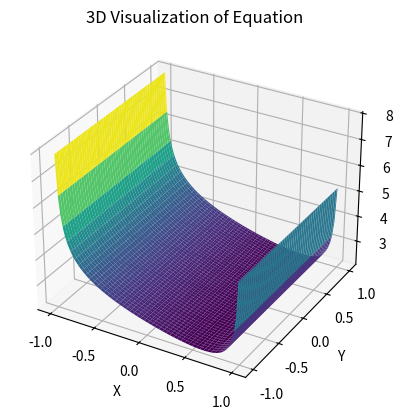

Python code for this plot:
import numpy as np
import matplotlib.pyplot as plt
from mpl_toolkits.mplot3d import Axes3D

# Create a meshgrid of x and y values
x_vals = np.linspace(-1, 1, 100)
y_vals = np.linspace(-1, 1, 100)
x_mesh, y_mesh = np.meshgrid(x_vals, y_vals)

# Calculate the z values based on the equation
z_mesh = np.arccos(x_mesh) - (-1 / (1 - x_mesh**2)**0.5)

# Create the 3D plot
fig = plt.figure()
ax = fig.add_subplot(111, projection='3d')
ax.plot_surface(x_mesh, y_mesh, z_mesh, cmap='viridis')

# Add labels and title
ax.set_xlabel('X')
ax.set_ylabel('Y')
ax.set_zlabel('Z')
ax.set_title('3D Visualization of Equation')

plt.show()
